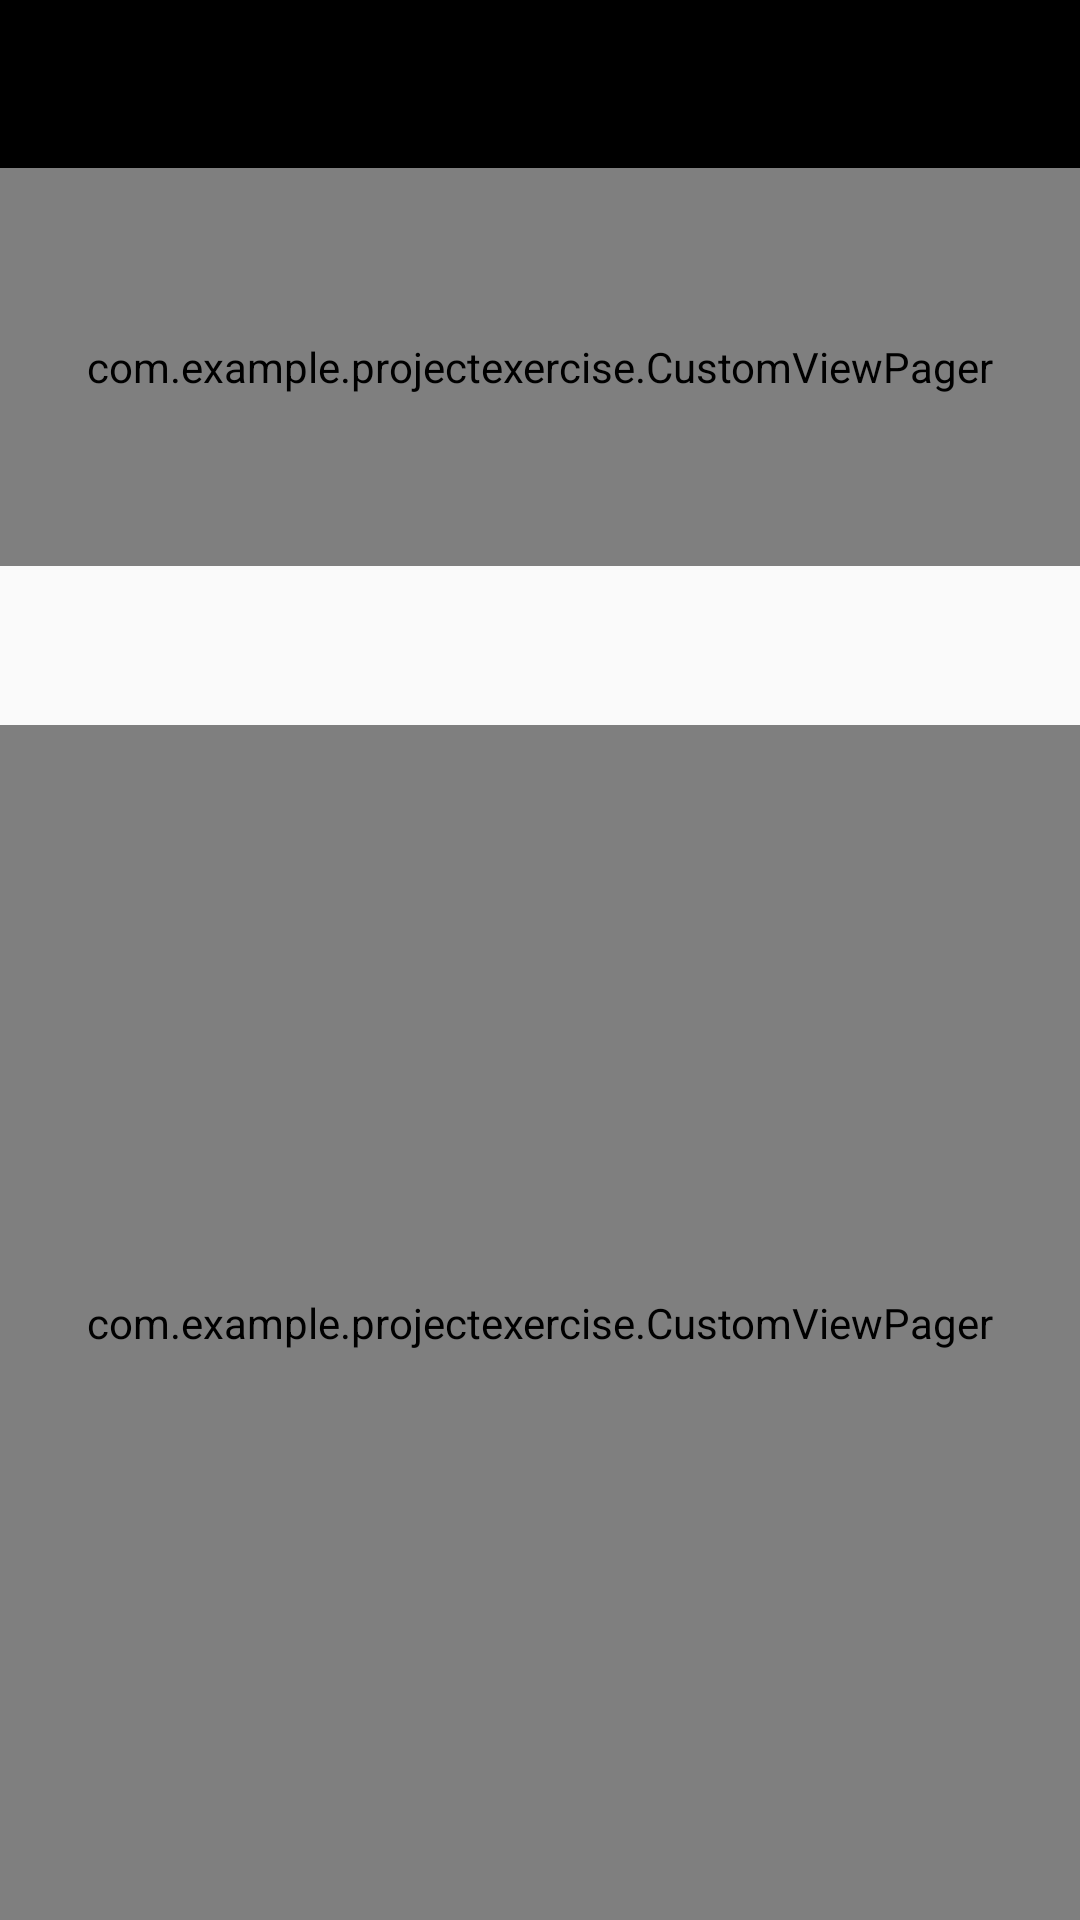

Layout XML and referenced resources for this Android screen:
<!-- AndroidManifest.xml: application theme Theme.Projectexercise -->
<!-- res/layout/activity_item_detail.xml -->
<?xml version="1.0" encoding="utf-8"?>
<LinearLayout xmlns:android="http://schemas.android.com/apk/res/android"
    xmlns:app="http://schemas.android.com/apk/res-auto"
    xmlns:tools="http://schemas.android.com/tools"
    android:layout_width="match_parent"
    android:layout_height="match_parent"
    android:orientation="vertical"
    tools:context=".ui.ItemDetailPage">
    <androidx.appcompat.widget.Toolbar
        android:id="@+id/toolbar"
        android:layout_width="match_parent"
        android:layout_height="?attr/actionBarSize"
        android:background="@color/black"
        android:theme="@style/ThemeOverlay.AppCompat.Dark.ActionBar" />

    <com.example.projectexercise.CustomViewPager
        android:id="@+id/pager_1"
        android:layout_width="match_parent"
        android:layout_height="0dp"
        android:layout_weight="1"/>
    <com.google.android.material.tabs.TabLayout
        android:id="@+id/tabLayout"
        android:layout_width="match_parent"
        android:layout_height="0dp"
        android:layout_weight="0.4"
        app:tabGravity="fill"
        app:tabIndicatorColor="@color/teal_200"
        app:tabSelectedTextColor="@color/teal_200"
        app:tabIndicatorHeight="1dp"
        app:tabTextColor="@color/black"/>
    <com.example.projectexercise.CustomViewPager
        android:id="@+id/pager_2"
        android:layout_width="match_parent"
        android:layout_height="0dp"
        android:layout_weight="3"/>
</LinearLayout>
<!-- resources referenced by this layout -->
<resources>
  <color name="black">#FF000000</color>
  <color name="teal_200">#FF03DAC5</color>
  <style name="Theme.Projectexercise" parent="Theme.AppCompat.Light.NoActionBar">
          
          <item name="colorPrimary">@color/purple_500</item>
          <item name="colorPrimaryVariant">@color/purple_700</item>
          <item name="colorOnPrimary">@color/white</item>
          
          <item name="colorSecondary">@color/teal_200</item>
          <item name="colorSecondaryVariant">@color/teal_700</item>
          <item name="colorOnSecondary">@color/black</item>
          
          <item name="android:statusBarColor" tools:targetApi="l">?attr/colorPrimaryVariant</item>
          
      </style>
  <color name="purple_500">#FF6200EE</color>
  <color name="purple_700">#FF3700B3</color>
  <color name="white">#FFFFFFFF</color>
  <color name="teal_700">#FF018786</color>
</resources>
